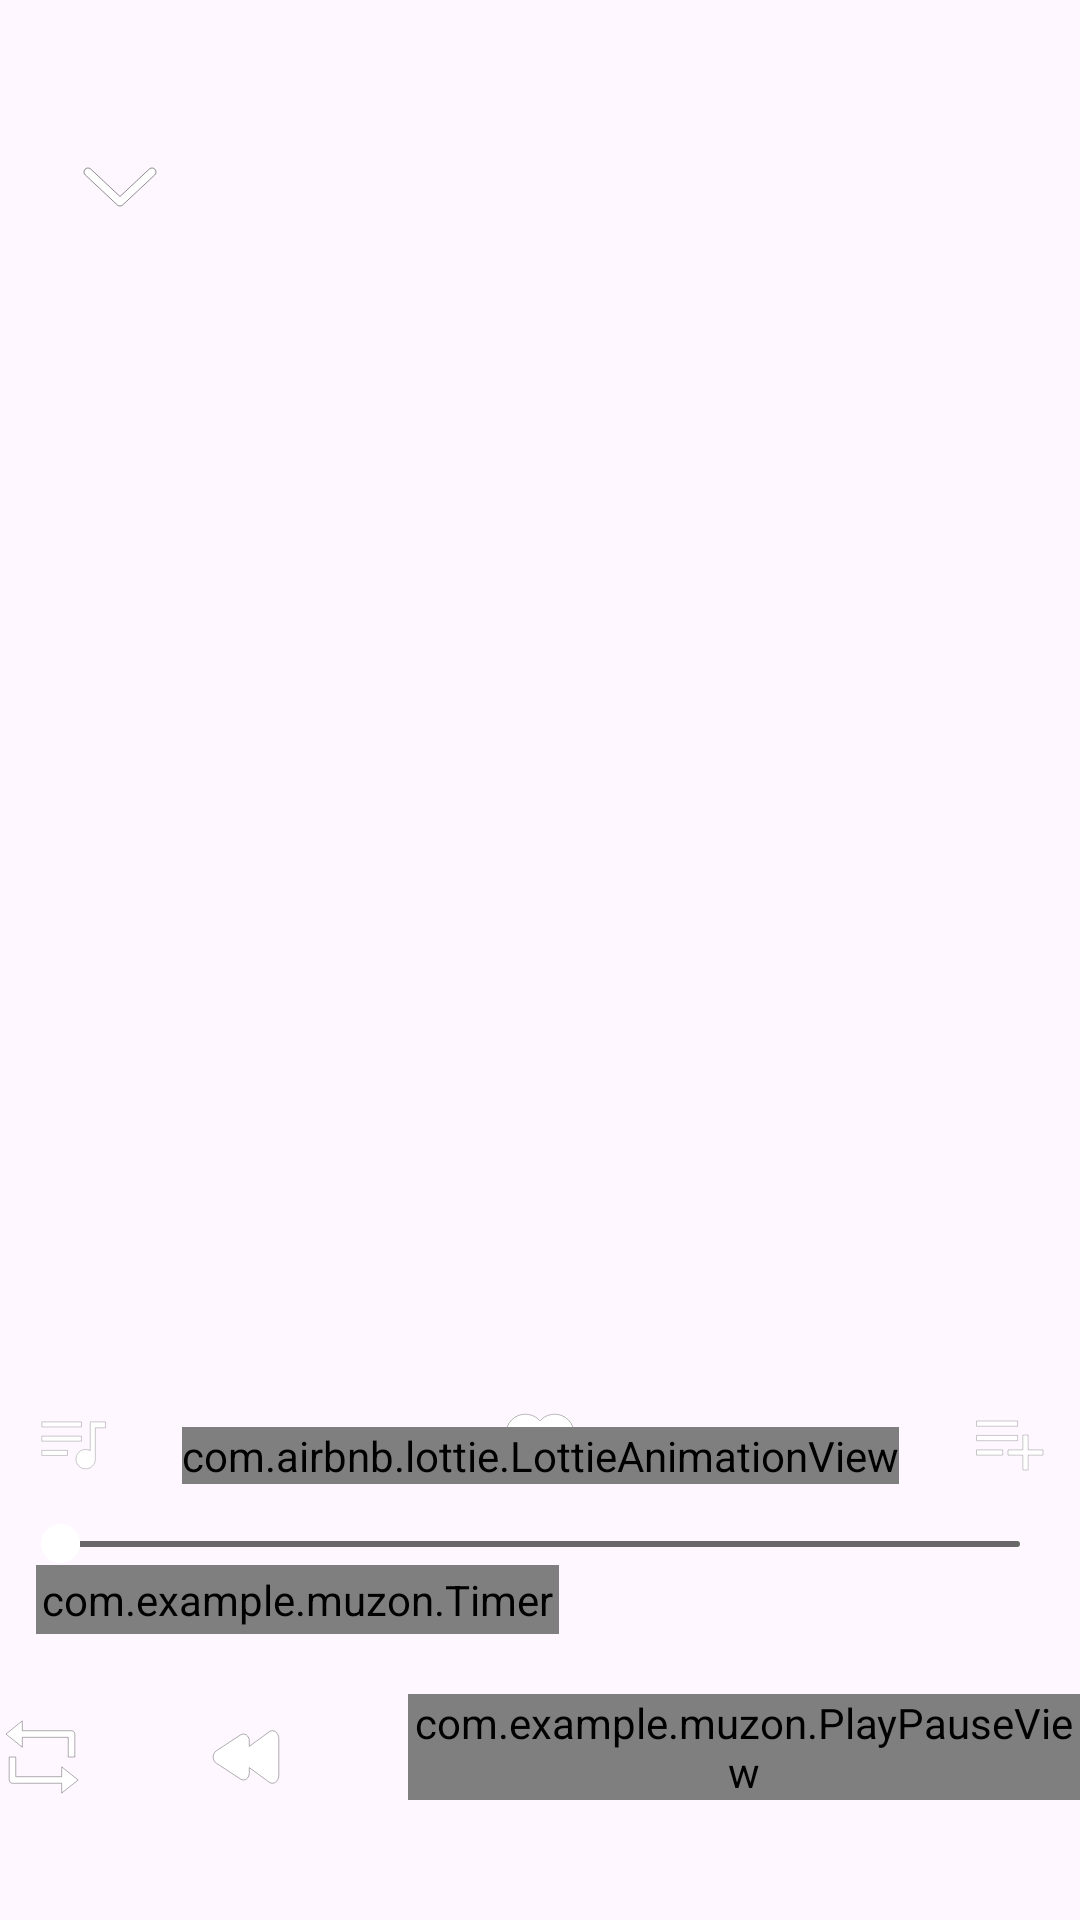

This screen was rendered from an Android layout file. Write that file and the resources it references.
<!-- AndroidManifest.xml: application theme Base.Theme.MuzonDark -->
<!-- res/layout/player_fragment.xml -->
<?xml version="1.0" encoding="utf-8"?>
<androidx.constraintlayout.widget.ConstraintLayout xmlns:android="http://schemas.android.com/apk/res/android"
    xmlns:tools="http://schemas.android.com/tools"
    android:layout_width="match_parent"
    android:layout_height="match_parent"
    android:clickable="true"
    xmlns:app="http://schemas.android.com/apk/res-auto"
     >

    <ImageView
        android:id="@+id/player_background"
        android:layout_width="match_parent"
        android:layout_height="match_parent"
        android:scaleType="centerCrop" />

    <ImageButton
        app:layout_constraintStart_toStartOf="parent"
        app:layout_constraintTop_toTopOf="parent"
        android:layout_marginTop="30dp"
        android:layout_marginStart="10dp"
        android:id="@+id/arrowBtn"
        android:layout_width="60dp"
        android:layout_height="60dp"
        app:srcCompat="@drawable/arrow"
        android:background="@null"
        />

    <androidx.viewpager2.widget.ViewPager2
        android:id="@+id/imagesPager"
        android:layout_width="300dp"
        android:layout_height="300dp"
        android:layout_marginBottom="95dp"
        app:layout_constraintEnd_toEndOf="parent"
        app:layout_constraintBottom_toTopOf="@id/seekbar"

        app:layout_constraintStart_toStartOf="parent"/>


            <TextView
                app:layout_constraintEnd_toEndOf="parent"
                app:layout_constraintStart_toStartOf="parent"
                app:layout_constraintBottom_toTopOf="@id/seekbar"

                android:layout_marginBottom="50dp"
                android:gravity="center"
                android:id="@+id/song_name"
                android:layout_width="300dp"
                android:layout_height="wrap_content"
                android:textSize="20sp"
                android:textStyle="bold"
                android:fontFamily="sans-serif-condensed"
                android:textColor="@color/white"
                android:ellipsize="marquee"
                android:singleLine="true"
                android:marqueeRepeatLimit="marquee_forever"
                android:shadowColor="#000000"
                android:shadowDx="1.3"
                android:shadowDy="1.1"
                android:shadowRadius="1.4"
                android:padding="4dp"/>

            <TextView
                app:layout_constraintEnd_toEndOf="parent"
                app:layout_constraintStart_toStartOf="parent"
                app:layout_constraintBottom_toTopOf="@id/seekbar"
                android:layout_marginBottom="25dp"
                android:paddingBottom="3dp"
                android:gravity="center"
                android:id="@+id/song_author"
                android:textStyle="bold"
                android:layout_width="100dp"
                android:layout_height="wrap_content"
                android:textSize="15sp"
                android:ellipsize="marquee"
                android:singleLine="true"
                android:marqueeRepeatLimit="marquee_forever"
               />


    <SeekBar
        android:id="@+id/seekbar"
        android:layout_marginBottom="20dp"
        android:paddingEnd="20dp"
        android:paddingStart="20dp"
        app:layout_constraintBottom_toTopOf="@id/butns"
        android:layout_width="match_parent"
        android:layout_height="60dp"
        android:progress="0"
        android:progressDrawable="@drawable/seekbar"
        android:thumb="@drawable/thumb"
        android:indeterminate="false"
        />

    <com.example.muzon.Timer
        android:id="@+id/timer"
        app:layout_constraintBottom_toTopOf="@id/butns"
        android:layout_marginStart="12dp"
        android:layout_marginBottom="20dp"
        app:layout_constraintStart_toStartOf="parent"
        android:layout_width="wrap_content"
        android:layout_height="wrap_content"
        android:textSize="13sp"
        android:countDown="false"
        android:fontFamily="@font/roboto_light"
        android:textStyle="normal"
        android:textColor="@color/white"
        android:shadowColor="#000000"
        android:shadowDx="1.3"
        android:shadowDy="1.1"
        android:shadowRadius="1.4"
        android:padding="2dp"
        android:textAllCaps="false"
        />

    <TextView
        android:id="@+id/duration"
        android:layout_width="wrap_content"
        android:layout_height="wrap_content"
        android:layout_marginEnd="12dp"
        android:layout_marginBottom="20dp"
        android:fontFamily="@font/roboto_light"
        android:textSize="13sp"
        android:textColor="@color/white"
        android:textStyle="bold"
        app:layout_constraintBottom_toTopOf="@id/butns"
        app:layout_constraintEnd_toEndOf="parent"
        android:shadowColor="#000000"
        android:shadowDx="1.3"
        android:shadowDy="1.1"
        android:shadowRadius="1.4"
        android:padding="2dp"
        />

        android:id="@+id/up_butns"
        android:layout_width="match_parent"
        android:layout_height="wrap_content"
        app:layout_constraintBottom_toTopOf="@id/butns"
        app:layout_constraintStart_toStartOf="parent"
        app:layout_constraintEnd_toEndOf="parent"
        android:layout_marginBottom="70dp"
        android:weightSum="3">

        <ImageButton
            android:id="@+id/queue"
            app:srcCompat = "@drawable/playlist"
            android:background="@null"
            android:layout_width="wrap_content"
            android:layout_height="wrap_content"
            app:layout_constraintBottom_toTopOf="@id/butns"
            app:layout_constraintStart_toStartOf="parent"
            android:layout_marginBottom="70dp"
            android:layout_marginStart="10dp"
            />

        <FrameLayout
            android:layout_width="wrap_content"
            android:layout_height="wrap_content"
            android:id="@+id/heartContainer"
            app:layout_constraintBottom_toTopOf="@id/butns"
            app:layout_constraintStart_toStartOf="parent"
            app:layout_constraintEnd_toEndOf="parent"
            android:layout_marginBottom="70dp"
            >

            <ImageView
                android:id="@+id/heart"
                android:layout_width="wrap_content"
                android:layout_height="wrap_content"
                app:srcCompat="@drawable/heart"
                android:background="@null"
                />

            <ImageView
                android:id="@+id/heart_fill"
                android:layout_width="wrap_content"
                android:layout_height="wrap_content"
                app:srcCompat="@drawable/heart_fill"
                android:background="@null"
                />

        </FrameLayout>

        <ImageButton
            android:id="@+id/add"
            app:srcCompat = "@drawable/add"
            android:background="@null"
            android:layout_width="wrap_content"
            android:layout_height="wrap_content"
            app:layout_constraintBottom_toTopOf="@id/butns"
            app:layout_constraintEnd_toEndOf="parent"
            android:layout_marginBottom="70dp"
            android:layout_marginEnd="10dp"
            />


    <LinearLayout
        app:layout_constraintBottom_toBottomOf="parent"
        app:layout_constraintStart_toStartOf="parent"
        app:layout_constraintEnd_toEndOf="parent"
        android:layout_width="wrap_content"
        android:layout_height="wrap_content"
        android:layout_marginBottom="40dp"
        android:id="@+id/butns">

        <ImageButton
            android:id="@+id/repeat"
            app:srcCompat = "@drawable/repeat"
            android:background="@null"
            android:layout_width="wrap_content"
            android:layout_height="wrap_content"
            android:paddingTop="7dp"
            />

        <ImageButton
            android:id="@+id/prev_but"
            app:srcCompat = "@drawable/rewind_back"
            android:background="@null"
            android:layout_width="wrap_content"
            android:layout_height="wrap_content"
            android:paddingStart="40dp"
            android:paddingEnd="40dp"
            android:paddingTop="7dp"
            />

        <com.example.muzon.PlayPauseView
            android:id="@+id/playPause"
            android:layout_width="wrap_content"
            android:layout_height="wrap_content"
            app:srcCompat="@drawable/play_to_pause"
            />


        <ImageButton
            android:id="@+id/next_but"
            app:srcCompat = "@drawable/rewind_forward"
            android:background="@null"
            android:layout_width="wrap_content"
            android:layout_height="wrap_content"
            android:paddingStart="40dp"
            android:paddingEnd="40dp"
            android:paddingTop="7dp"
            />

        <ImageButton
            android:id="@+id/mix"
            app:srcCompat = "@drawable/mix"
            android:background="@null"
            android:layout_width="wrap_content"
            android:layout_height="wrap_content"
            android:paddingTop="7dp"
            />

    </LinearLayout>

    <com.airbnb.lottie.LottieAnimationView
        app:layout_constraintBottom_toTopOf="@id/butns"
        app:layout_constraintStart_toStartOf="parent"
        app:layout_constraintEnd_toEndOf="parent"
        android:layout_marginBottom="70dp"
        android:layout_width="wrap_content"
        android:layout_height="wrap_content"
        android:id="@+id/heartAnim"
        app:lottie_rawRes="@raw/animas"
        app:lottie_autoPlay="false"
        app:lottie_loop="false" />



</androidx.constraintlayout.widget.ConstraintLayout>
<!-- resources referenced by this layout -->
<resources>
  <color name="white">#FFFFFFFF</color>
  <!-- drawable add (drawable) -->
  <vector xmlns:android="http://schemas.android.com/apk/res/android"
      android:width="28dp"
      android:height="28dp"
      android:viewportWidth="24"
      android:viewportHeight="24">
    <path
        android:pathData="M3,15.75v-1.5h7.5v1.5L3,15.75ZM3,11.625v-1.5h11.75v1.5L3,11.625ZM3,7.5v-1.5h11.75v1.5L3,7.5ZM16.25,20v-4.25L12,15.75v-1.5h4.25L16.25,10h1.5v4.25L22,14.25v1.5h-4.25L17.75,20h-1.5Z"
        android:strokeWidth="0.1"
        android:strokeColor="@color/black"
        android:strokeAlpha="0.6"
        android:fillColor="#ffffff"/>
  </vector>
  <!-- drawable heart_fill (drawable) -->
  <vector xmlns:android="http://schemas.android.com/apk/res/android"
      android:width="26dp"
      android:height="26dp"
      android:viewportWidth="24"
      android:viewportHeight="24">
    <path
        android:pathData="M11.708,4.293c-2.323,-2.324 -6.091,-2.324 -8.414,0 -2.324,2.324 -2.324,6.091 0,8.414l8,8 0.707,0.707 0.707,-0.707 8,-8c2.324,-2.323 2.324,-6.091 0,-8.414 -2.323,-2.324 -6.091,-2.324 -8.414,0l-0.293,0.293 -0.293,-0.293Z"
        android:strokeWidth="0.1"
        android:strokeColor="@color/black"
        android:strokeAlpha="0.6"
        android:fillColor="#ffffff"
        android:fillType="evenOdd"/>
  </vector>
  <!-- drawable mix (drawable) -->
  <vector xmlns:android="http://schemas.android.com/apk/res/android"
      android:width="28dp"
      android:height="28dp"
      android:viewportWidth="24"
      android:viewportHeight="24">
    <path
        android:pathData="M14.4,20v-1.5h3l-4.35,-4.325 1.05,-1.075 4.4,4.35v-3.025h1.5L20,20L14.4,20ZM5.05,20L4,18.925 17.45,5.5h-3.05L14.4,4L20,4v5.575h-1.5v-3L5.05,20ZM9.875,10.925L4,5.075 5.075,4 10.95,9.85l-1.075,1.075Z"
        android:strokeWidth="0.1"
        android:strokeColor="@color/black"
        android:strokeAlpha="0.6"
        android:fillColor="#fffeff"/>
  </vector>
  <!-- drawable repeat (drawable) -->
  <vector xmlns:android="http://schemas.android.com/apk/res/android"
      android:width="28dp"
      android:height="28dp"
      android:viewportWidth="16"
      android:viewportHeight="16">
    <path
        android:pathData="M4.25,3h9.375c0.345,0 0.625,0.28 0.625,0.625v4.375h-1.25L13,4.25L4.25,4.25v1.875L1.125,3.625l3.125,-2.5v1.875ZM11.75,13L2.375,13c-0.345,0 -0.625,-0.28 -0.625,-0.625v-4.375h1.25v3.75h8.75v-1.875l3.125,2.5 -3.125,2.5v-1.875Z"
        android:strokeWidth="0.1"
        android:strokeColor="@color/black"
        android:strokeAlpha="0.6"
        android:fillColor="#ffffff"/>
  </vector>
  <!-- drawable rewind_forward (drawable) -->
  <vector xmlns:android="http://schemas.android.com/apk/res/android"
      android:width="28dp"
      android:height="28dp"
      android:viewportWidth="16"
      android:viewportHeight="16">
    <path
        android:pathData="m1.75,11.484 l0,-6.967c0,-1.155 1,-1.884 1.814,-1.324L7.375,5.98l0,-1.028c0,-1.01 0.917,-1.649 1.663,-1.158l4.636,3.048c0.768,0.505 0.768,1.812 0,2.316l-4.636,3.048C8.292,12.697 7.375,12.058 7.375,11.048v-1.028l-3.81,2.787c-0.814,0.561 -1.814,-0.169 -1.814,-1.324Z"
        android:strokeWidth="0.1"
        android:strokeColor="@color/black"
        android:strokeAlpha="0.6"
        android:fillColor="#ffffff"/>
  </vector>
  <!-- drawable thumb (drawable) -->
  <?xml version="1.0" encoding="utf-8"?>
  <shape xmlns:android="http://schemas.android.com/apk/res/android"
      android:shape="oval">
      <solid android:color="@color/white"/>
      <size android:height="13dp" android:width="13dp"/>
  
  
  </shape>
  <style name="Base.Theme.MuzonDark" parent="Theme.Material3.DayNight.NoActionBar">
  
          <item name="colorPrimary">#FFFCAA</item>
          <item name="android:windowTranslucentStatus">true</item>
  
  
      </style>
  <color name="black">#FF000000</color>
</resources>
